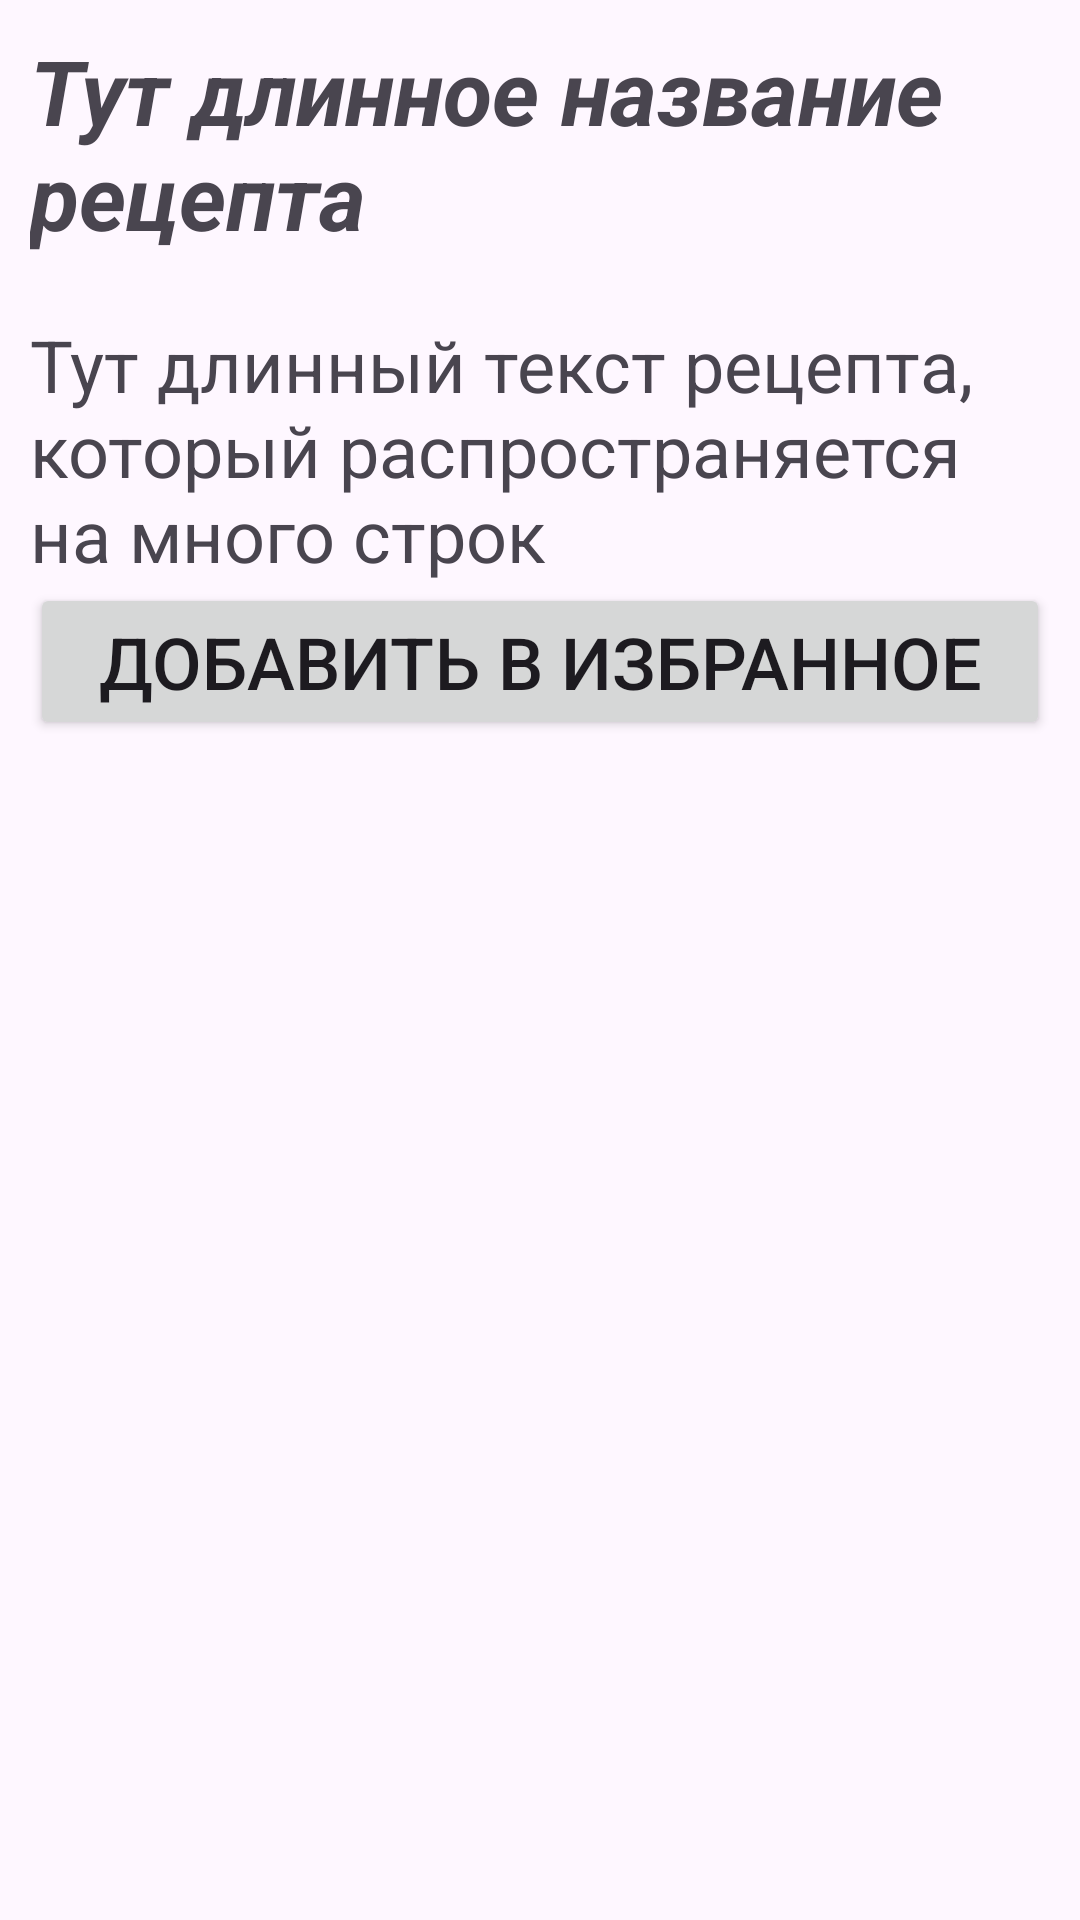

Write the Android layout XML for this screen, with the resource values it uses.
<!-- AndroidManifest.xml: application theme Theme.Kurs_Proj -->
<!-- res/layout/activity_meal.xml -->
<?xml version="1.0" encoding="utf-8"?>
<androidx.constraintlayout.widget.ConstraintLayout xmlns:android="http://schemas.android.com/apk/res/android"
    xmlns:app="http://schemas.android.com/apk/res-auto"
    xmlns:tools="http://schemas.android.com/tools"
    android:layout_width="match_parent"
    android:layout_height="match_parent"
    tools:context=".MealActivity">

    <TextView
        android:id="@+id/mealNameView"
        android:layout_width="wrap_content"
        android:layout_height="wrap_content"
        android:padding="10dp"
        android:text="Тут длинное название рецепта"
        android:textSize="30sp"
        android:textStyle="bold|italic"
        app:layout_constraintStart_toStartOf="parent"
        app:layout_constraintTop_toTopOf="parent"
        />

    <ScrollView
        android:id="@+id/scrollView2"
        android:layout_width="0dp"
        android:layout_height="0dp"
        android:padding="10dp"
        app:layout_constraintTop_toBottomOf="@id/mealNameView"
        app:layout_constraintEnd_toEndOf="parent"
        app:layout_constraintStart_toStartOf="parent"
        app:layout_constraintBottom_toBottomOf="parent"
        >

        <LinearLayout
            android:layout_width="match_parent"
            android:layout_height="wrap_content"
            android:orientation="vertical">

            <ImageView
                android:id="@+id/mealImg"
                android:layout_width="match_parent"
                android:layout_height="wrap_content"
                tools:srcCompat="@tools:sample/avatars" />

            <TextView
                android:id="@+id/mealRecipeView"
                android:layout_width="match_parent"
                android:layout_height="wrap_content"
                android:text="Тут длинный текст рецепта, который распространяется на много строк"
                android:textSize="24sp" />

            <Button
                android:id="@+id/addRemoveFavBtn"
                android:layout_width="match_parent"
                android:layout_height="wrap_content"
                android:onClick="onAddRemoveFavBtnClick"
                android:text="Добавить в избранное"
                android:textSize="24sp" />
        </LinearLayout>
    </ScrollView>
</androidx.constraintlayout.widget.ConstraintLayout>
<!-- resources referenced by this layout -->
<resources>
  <style name="Theme.Kurs_Proj" parent="Base.Theme.Kurs_Proj" />
  <style name="Base.Theme.Kurs_Proj" parent="Theme.Material3.DayNight.NoActionBar">
          
          
      </style>
</resources>
